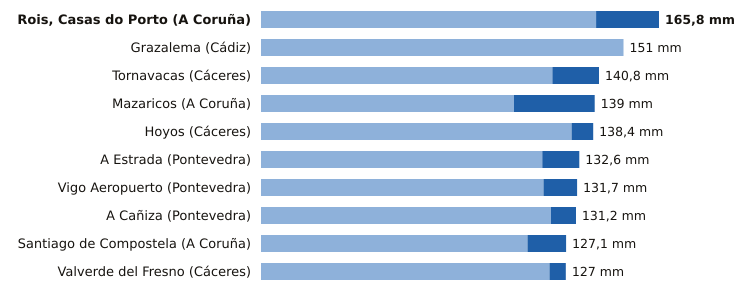

Values plotted in this chart, from the file beside it:
estacion, provincia, indicativo, mm_6_dias_anteriores, mm_hoy, mm_7_dias, horas_de_hoy
Rois, Casas do Porto, A Coruña, 1476R, 139.6, 26.2, 165.8, 14
Grazalema, Cádiz, 5911X, 151.0, 0.0, 151.0, 15
Tornavacas, Cáceres, 3514B, 121.4, 19.4, 140.8, 15
Mazaricos, A Coruña, 1406X, 105.4, 33.6, 139.0, 15
Hoyos, Cáceres, 3536X, 129.4, 9.0, 138.4, 15
A Estrada, Pontevedra, 1468X, 117.2, 15.4, 132.6, 14
Vigo Aeropuerto, Pontevedra, 1495, 117.7, 14.0, 131.7, 15
A Cañiza, Pontevedra, 1719, 120.8, 10.4, 131.2, 13
Santiago de Compostela, A Coruña, 1475X, 111.0, 16.1, 127.1, 15
Valverde del Fresno, Cáceres, 3547X, 120.2, 6.8, 127.0, 15
